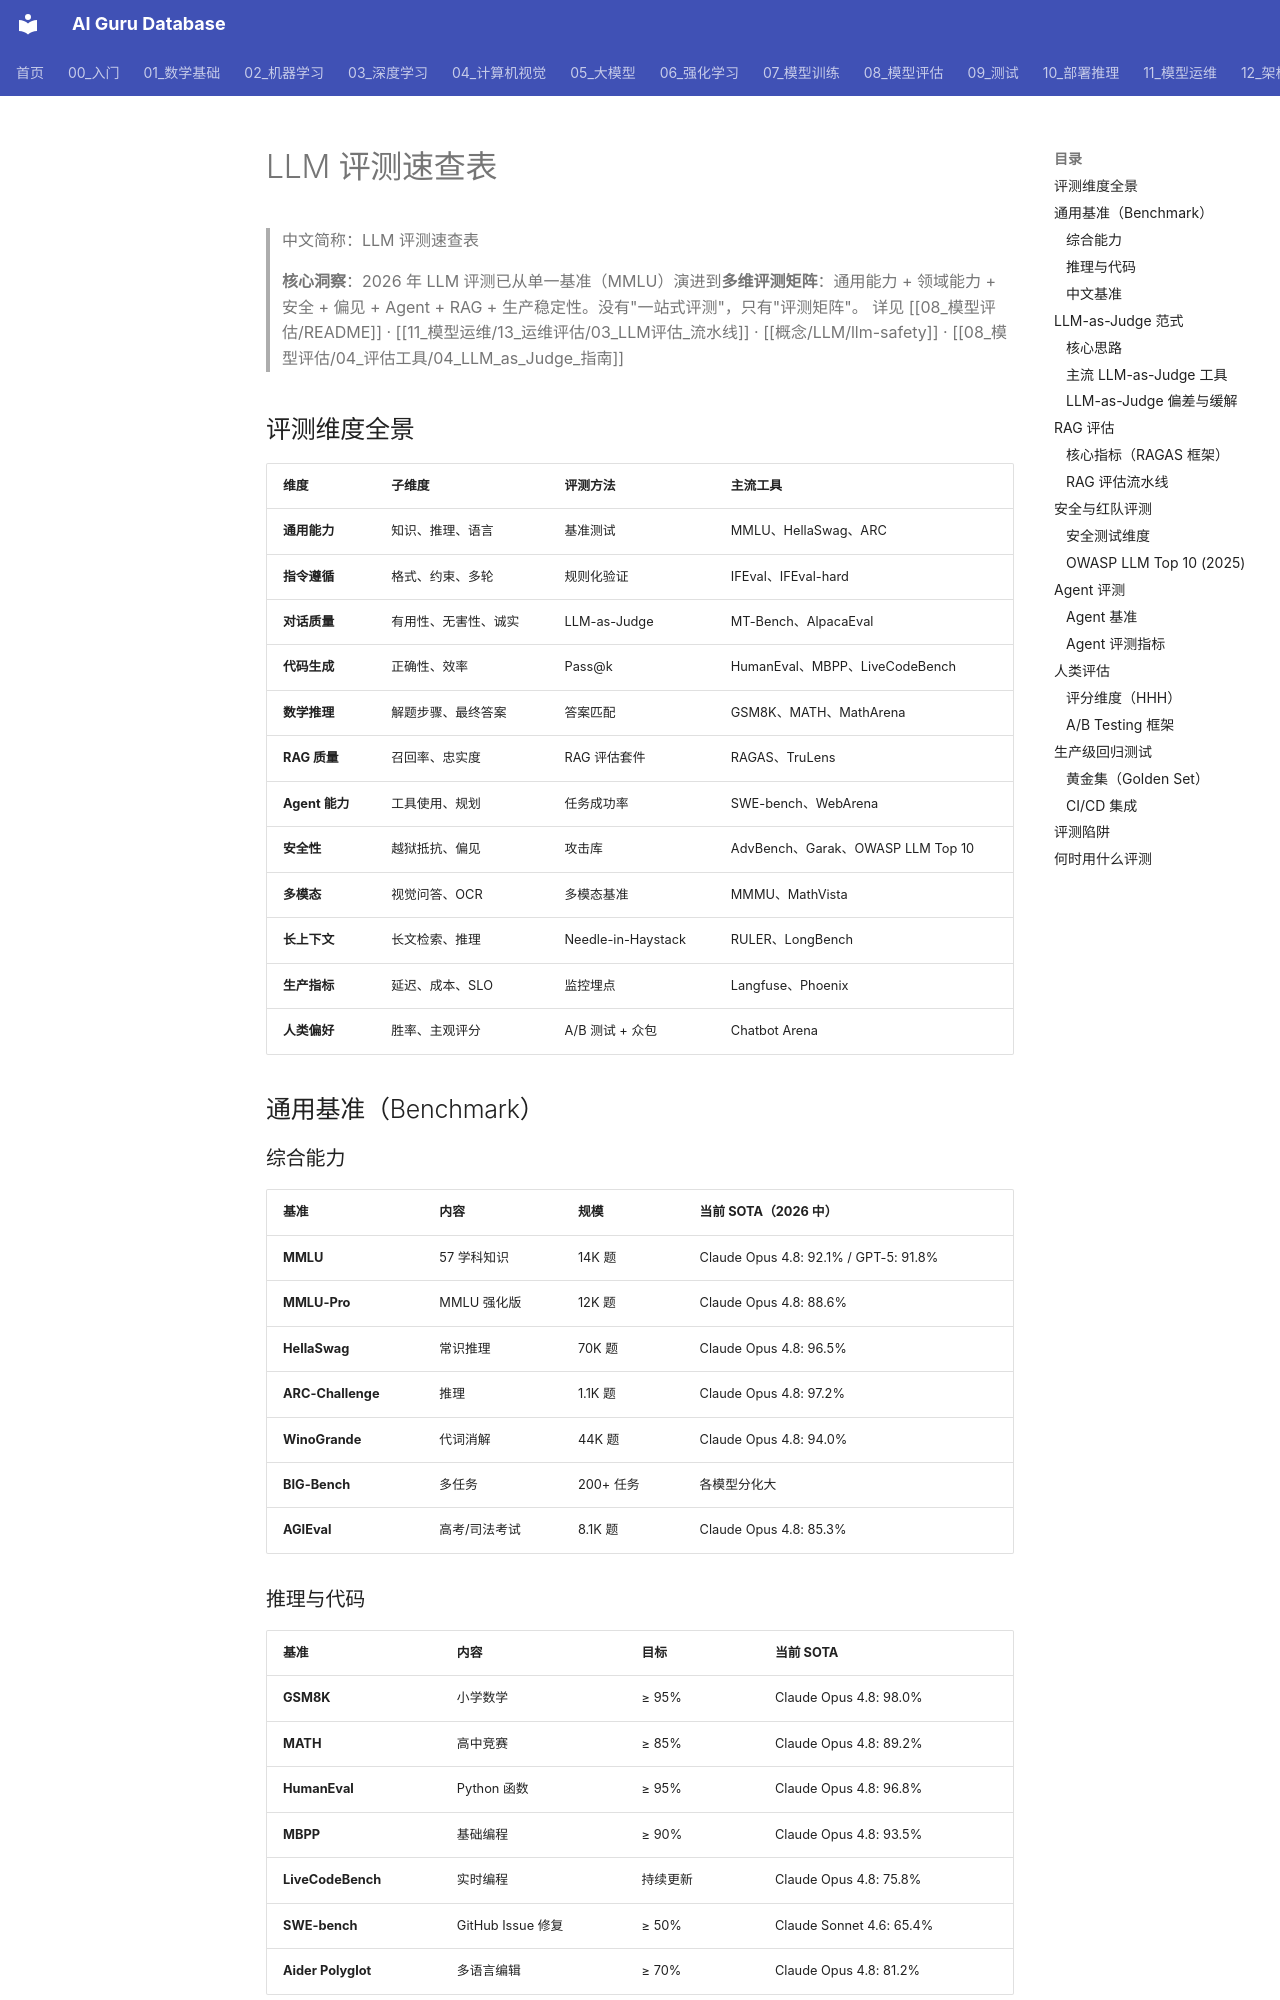

repository: ai-guru-global/ai-guru-database · page: 治理/cheatsheets/cheatsheet-evaluation/index.html · generator: mkdocs

---
title: "LLM 评测速查表"
tags: [cheatsheet, evaluation, llm-eval, benchmark, llm-as-judge, ragas, metrics, regression-testing]
type: cheatsheet
created: 2026-06-24
updated: 2026-06-24
tier: core
summary: "LLM 评测全栈速查：从通用基准（MMLU/MT-Bench）到领域评测（事实性/安全性/Agent）、LLM-as-Judge 范式、生产级回归测试流水线。"
sources: []
name_zh: "LLM 评测速查表"
category: meta
---

# LLM 评测速查表

> 中文简称：LLM 评测速查表

> **核心洞察**：2026 年 LLM 评测已从单一基准（MMLU）演进到**多维评测矩阵**：通用能力 + 领域能力 + 安全 + 偏见 + Agent + RAG + 生产稳定性。没有"一站式评测"，只有"评测矩阵"。
> 详见 [[08_模型评估/README]] · [[11_模型运维/13_运维评估/03_LLM评估_流水线]] · [[概念/LLM/llm-safety]] · [[08_模型评估/04_评估工具/04_LLM_as_Judge_指南]]

## 评测维度全景

| 维度 | 子维度 | 评测方法 | 主流工具 |
|------|--------|---------|---------|
| **通用能力** | 知识、推理、语言 | 基准测试 | MMLU、HellaSwag、ARC |
| **指令遵循** | 格式、约束、多轮 | 规则化验证 | IFEval、IFEval-hard |
| **对话质量** | 有用性、无害性、诚实 | LLM-as-Judge | MT-Bench、AlpacaEval |
| **代码生成** | 正确性、效率 | Pass@k | HumanEval、MBPP、LiveCodeBench |
| **数学推理** | 解题步骤、最终答案 | 答案匹配 | GSM8K、MATH、MathArena |
| **RAG 质量** | 召回率、忠实度 | RAG 评估套件 | RAGAS、TruLens |
| **Agent 能力** | 工具使用、规划 | 任务成功率 | SWE-bench、WebArena |
| **安全性** | 越狱抵抗、偏见 | 攻击库 | AdvBench、Garak、OWASP LLM Top 10 |
| **多模态** | 视觉问答、OCR | 多模态基准 | MMMU、MathVista |
| **长上下文** | 长文检索、推理 | Needle-in-Haystack | RULER、LongBench |
| **生产指标** | 延迟、成本、SLO | 监控埋点 | Langfuse、Phoenix |
| **人类偏好** | 胜率、主观评分 | A/B 测试 + 众包 | Chatbot Arena |

## 通用基准（Benchmark）
